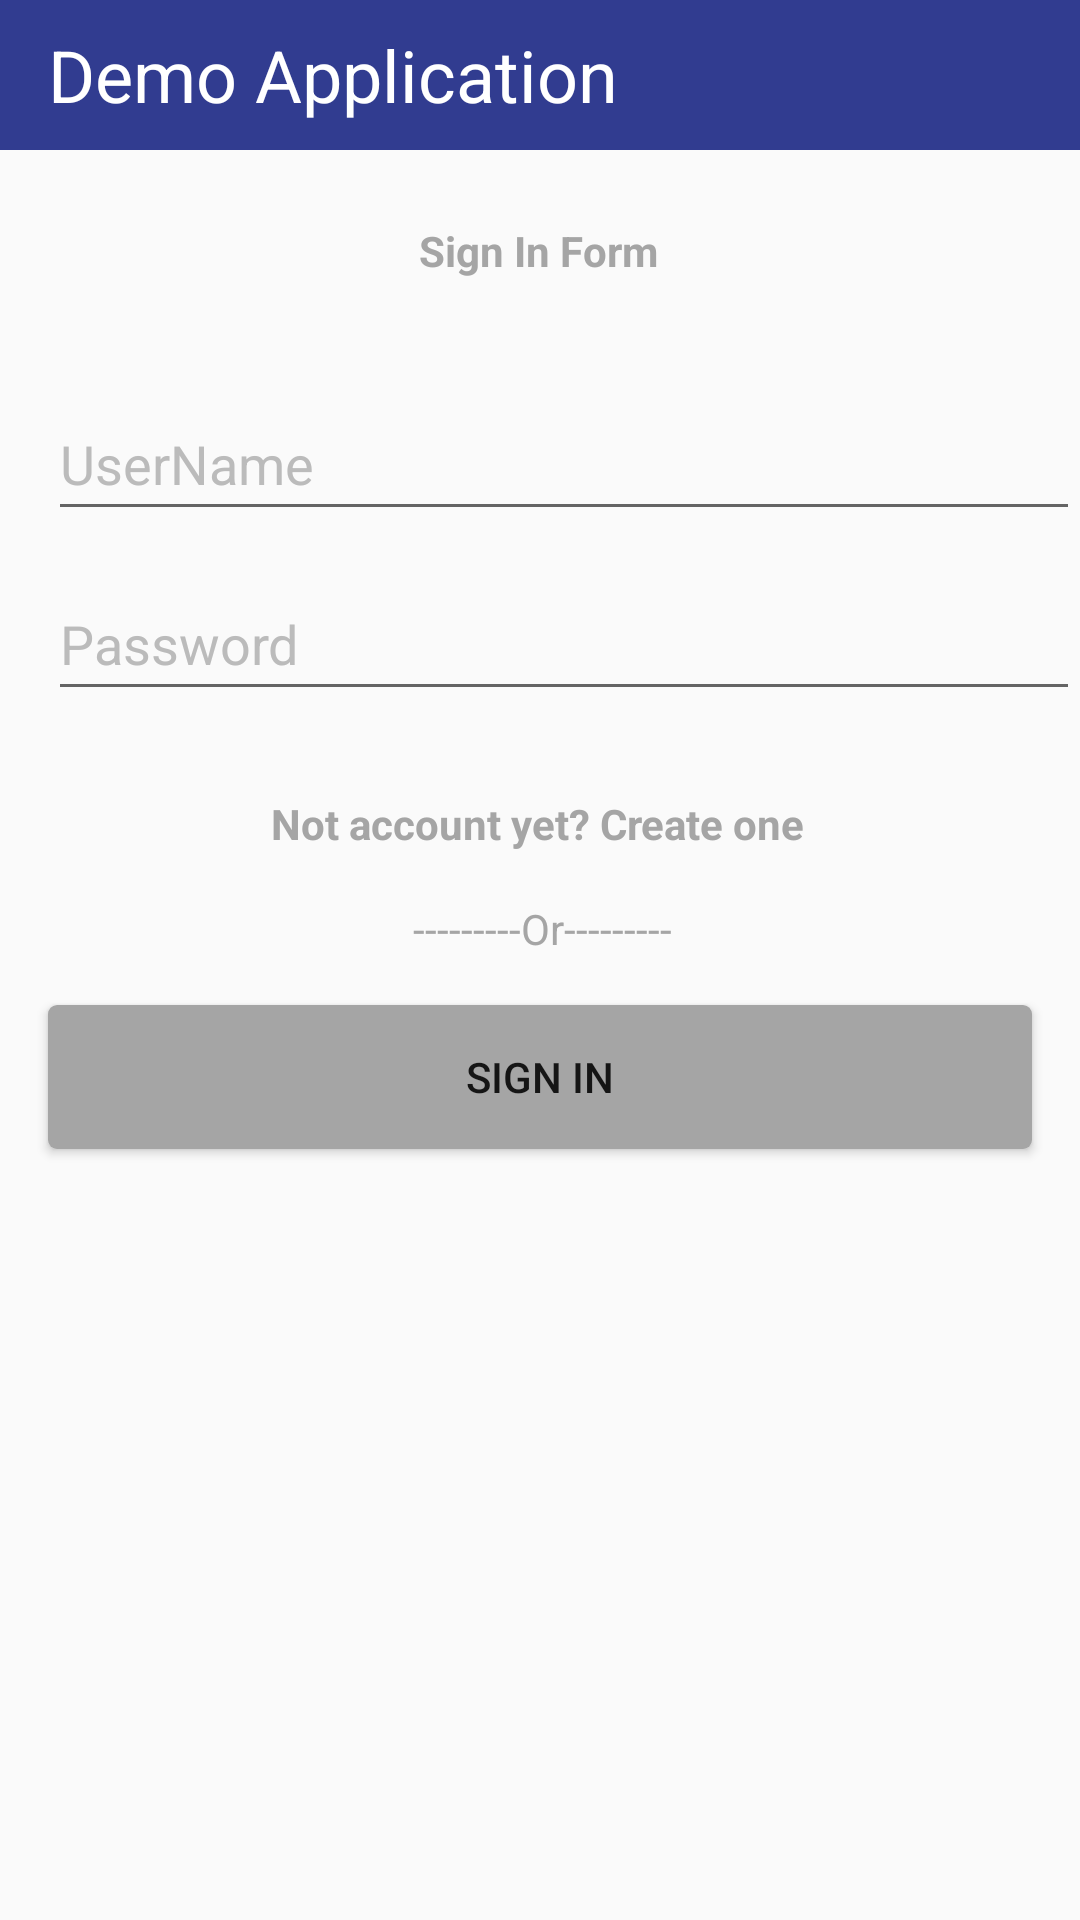

Produce the Android XML layout that renders to this screen, including the resource entries it uses.
<!-- AndroidManifest.xml: application theme Theme.PRMDay101 -->
<!-- res/layout/activity_contrainstlayout.xml -->
<?xml version="1.0" encoding="utf-8"?>
<androidx.constraintlayout.widget.ConstraintLayout xmlns:android="http://schemas.android.com/apk/res/android"
    xmlns:app="http://schemas.android.com/apk/res-auto"
    xmlns:tools="http://schemas.android.com/tools"
    android:layout_width="match_parent"
    android:layout_height="match_parent"
    tools:context=".ConstraintLayout">

    <TextView
        android:id="@+id/header"
        android:layout_width="match_parent"
        android:layout_height="50dp"
        android:gravity="center_vertical"
        android:background="@color/purple"
        android:text="@string/demo_application"
        android:paddingStart="16dp"
        android:textColor="@color/white"
        android:textSize="24sp"
        app:layout_constraintBottom_toBottomOf="parent"
        app:layout_constraintEnd_toEndOf="parent"
        app:layout_constraintHorizontal_bias="0.5"
        app:layout_constraintStart_toStartOf="parent"
        app:layout_constraintTop_toTopOf="parent"
        app:layout_constraintVertical_bias="0.0" />

    <TextView
        android:id="@+id/textView2"
        android:layout_width="wrap_content"
        android:layout_height="wrap_content"
        android:layout_marginTop="24dp"
        android:text="@string/sign_in_form"
        android:textStyle="bold"
        android:textColor="@color/gray"
        app:layout_constraintEnd_toEndOf="parent"
        app:layout_constraintHorizontal_bias="0.498"
        app:layout_constraintStart_toStartOf="parent"
        app:layout_constraintTop_toBottomOf="@+id/header" />

    <EditText
        android:id="@+id/editTextText"
        android:layout_width="match_parent"
        android:layout_height="48dp"
        android:layout_marginStart="16dp"
        android:layout_marginTop="36dp"
        android:ems="10"
        android:inputType="text"
        android:text="@string/username"
        android:textColor="@color/faded_gray"
        app:layout_constraintEnd_toEndOf="parent"
        app:layout_constraintHorizontal_bias="0.0"
        app:layout_constraintStart_toStartOf="parent"
        app:layout_constraintTop_toBottomOf="@+id/textView2" />

    <EditText
        android:id="@+id/editTextText2"
        android:layout_width="match_parent"
        android:layout_height="48dp"
        android:layout_marginStart="16dp"
        android:layout_marginTop="12dp"
        android:ems="10"
        android:inputType="text"
        android:text="@string/password"
        android:textColor="@color/faded_gray"
        app:layout_constraintEnd_toEndOf="@+id/editTextText"
        app:layout_constraintHorizontal_bias="0.0"
        app:layout_constraintStart_toStartOf="@+id/editTextText"
        app:layout_constraintTop_toBottomOf="@+id/editTextText" />

    <TextView
        android:id="@+id/textView"
        android:layout_width="wrap_content"
        android:layout_height="wrap_content"
        android:layout_marginTop="28dp"
        android:text="@string/not_account_yet_create_one"
        android:textStyle="bold"
        android:textColor="@color/gray"
        app:layout_constraintEnd_toEndOf="parent"
        app:layout_constraintHorizontal_bias="0.497"
        app:layout_constraintStart_toStartOf="parent"
        app:layout_constraintTop_toBottomOf="@+id/editTextText2" />

    <TextView
        android:id="@+id/textView3"
        android:layout_width="wrap_content"
        android:layout_height="wrap_content"
        android:layout_marginTop="16dp"
        android:text="@string/or"
        android:textColor="@color/gray"
        app:layout_constraintEnd_toEndOf="@+id/textView"
        app:layout_constraintHorizontal_bias="0.516"
        app:layout_constraintStart_toStartOf="@+id/textView"
        app:layout_constraintTop_toBottomOf="@+id/textView" />

    <Button
        android:id="@+id/buttonConstraintLayout"
        android:layout_width="match_parent"
        android:layout_height="48dp"
        android:layout_marginStart="16dp"
        android:layout_marginTop="16dp"
        android:layout_marginEnd="16dp"
        android:background="@drawable/rounded_button"

        android:text="SIGN IN"
        app:layout_constraintEnd_toEndOf="parent"
        app:layout_constraintHorizontal_bias="0.0"
        app:layout_constraintStart_toStartOf="parent"
        app:layout_constraintTop_toBottomOf="@+id/textView3" />

</androidx.constraintlayout.widget.ConstraintLayout>
<!-- resources referenced by this layout -->
<resources>
  <color name="faded_gray">#BBBBBB</color>
  <color name="gray">#A5A5A5</color>
  <color name="purple">#313C90</color>
  <color name="white">#FFFFFFFF</color>
  <!-- drawable rounded_button (drawable) -->
  <?xml version="1.0" encoding="utf-8"?>
  <shape xmlns:android="http://schemas.android.com/apk/res/android"
      android:shape="rectangle">
     <solid android:color="@color/gray" />
      <corners android:radius="3dp"/>
  
  </shape>
  <string name="demo_application">Demo Application</string>
  <string name="not_account_yet_create_one">Not account yet? Create one</string>
  <string name="or">---------Or---------</string>
  <string name="password">Password</string>
  <string name="sign_in_form">Sign In Form</string>
  <string name="username">UserName</string>
  <style name="Theme.PRMDay101" parent="Base.Theme.PRMDay101" />
  <style name="Base.Theme.PRMDay101" parent="Theme.AppCompat.Light.NoActionBar">
          
          
      </style>
</resources>
